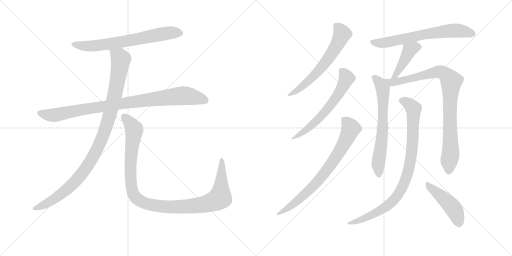
t = 0.00 s
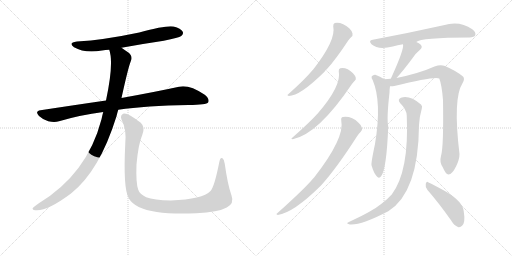
t = 2.23 s
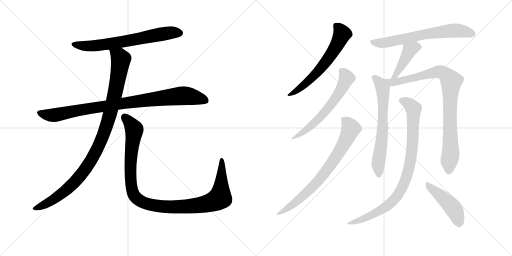
t = 4.47 s
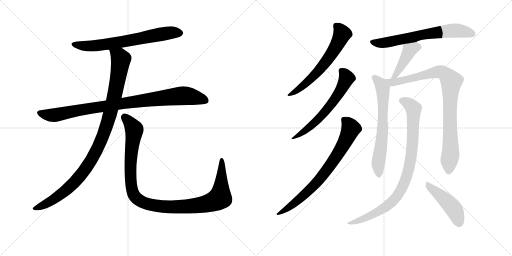
t = 6.70 s
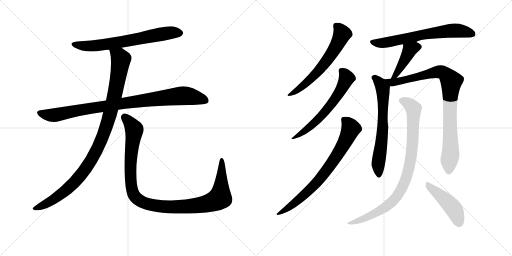
t = 8.94 s
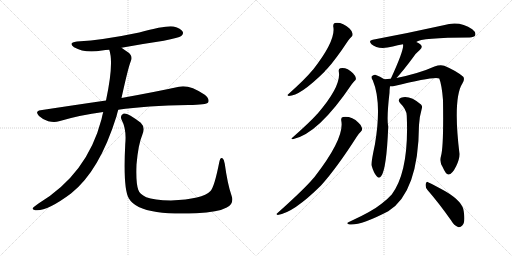
t = 11.17 s

The animated SVG that drew these frames (rendered in a browser with its animation timeline set to each time). Animation: 13 CSS @keyframes rules; one cycle of 11.17 s.

<svg version="1.1" viewBox="0 0 2048 1024" xmlns="http://www.w3.org/2000/svg">
  <g stroke="lightgray" stroke-dasharray="1,1" stroke-width="1" transform="scale(4, 4)">
    <line x1="0" y1="0" x2="256" y2="256"></line>
    <line x1="256" y1="0" x2="0" y2="256"></line>
    <line x1="128" y1="0" x2="128" y2="256"></line>
    <line x1="0" y1="128" x2="256" y2="128"></line>
    <line x1="256" y1="0" x2="512" y2="256"></line>
    <line x1="512" y1="0" x2="256" y2="256"></line>
    <line x1="384" y1="0" x2="384" y2="256"></line>
    <line x1="256" y1="128" x2="512" y2="128"></line>
  </g>
<g transform="scale(1, -1) translate(0, -850)">
   <style type="text/css">
    @keyframes keyframes0 {
      from {
       stroke: black;
       stroke-dashoffset: 680;
       stroke-width: 128;
       }
       69% {
       animation-timing-function: step-end;
       stroke: black;
       stroke-dashoffset: 0;
       stroke-width: 128;
       }
       to {
       stroke: black;
       stroke-width: 1024;
       }
       }
       #make-me-a-hanzi-animation-0 {
         animation: keyframes0 0.803385s both;
         animation-delay: 0.000000s;
         animation-timing-function: linear;
       }
    @keyframes keyframes1 {
      from {
       stroke: black;
       stroke-dashoffset: 930;
       stroke-width: 128;
       }
       75% {
       animation-timing-function: step-end;
       stroke: black;
       stroke-dashoffset: 0;
       stroke-width: 128;
       }
       to {
       stroke: black;
       stroke-width: 1024;
       }
       }
       #make-me-a-hanzi-animation-1 {
         animation: keyframes1 1.006836s both;
         animation-delay: 0.803385s;
         animation-timing-function: linear;
       }
    @keyframes keyframes2 {
      from {
       stroke: black;
       stroke-dashoffset: 1036;
       stroke-width: 128;
       }
       77% {
       animation-timing-function: step-end;
       stroke: black;
       stroke-dashoffset: 0;
       stroke-width: 128;
       }
       to {
       stroke: black;
       stroke-width: 1024;
       }
       }
       #make-me-a-hanzi-animation-2 {
         animation: keyframes2 1.093099s both;
         animation-delay: 1.810221s;
         animation-timing-function: linear;
       }
    @keyframes keyframes3 {
      from {
       stroke: black;
       stroke-dashoffset: 1097;
       stroke-width: 128;
       }
       78% {
       animation-timing-function: step-end;
       stroke: black;
       stroke-dashoffset: 0;
       stroke-width: 128;
       }
       to {
       stroke: black;
       stroke-width: 1024;
       }
       }
       #make-me-a-hanzi-animation-3 {
         animation: keyframes3 1.142741s both;
         animation-delay: 2.903320s;
         animation-timing-function: linear;
       }
    @keyframes keyframes4 {
      from {
       stroke: black;
       stroke-dashoffset: 620;
       stroke-width: 128;
       }
       67% {
       animation-timing-function: step-end;
       stroke: black;
       stroke-dashoffset: 0;
       stroke-width: 128;
       }
       to {
       stroke: black;
       stroke-width: 1024;
       }
       }
       #make-me-a-hanzi-animation-4 {
         animation: keyframes4 0.754557s both;
         animation-delay: 4.046061s;
         animation-timing-function: linear;
       }
    @keyframes keyframes5 {
      from {
       stroke: black;
       stroke-dashoffset: 618;
       stroke-width: 128;
       }
       67% {
       animation-timing-function: step-end;
       stroke: black;
       stroke-dashoffset: 0;
       stroke-width: 128;
       }
       to {
       stroke: black;
       stroke-width: 1024;
       }
       }
       #make-me-a-hanzi-animation-5 {
         animation: keyframes5 0.752930s both;
         animation-delay: 4.800618s;
         animation-timing-function: linear;
       }
    @keyframes keyframes6 {
      from {
       stroke: black;
       stroke-dashoffset: 755;
       stroke-width: 128;
       }
       71% {
       animation-timing-function: step-end;
       stroke: black;
       stroke-dashoffset: 0;
       stroke-width: 128;
       }
       to {
       stroke: black;
       stroke-width: 1024;
       }
       }
       #make-me-a-hanzi-animation-6 {
         animation: keyframes6 0.864421s both;
         animation-delay: 5.553548s;
         animation-timing-function: linear;
       }
    @keyframes keyframes7 {
      from {
       stroke: black;
       stroke-dashoffset: 663;
       stroke-width: 128;
       }
       68% {
       animation-timing-function: step-end;
       stroke: black;
       stroke-dashoffset: 0;
       stroke-width: 128;
       }
       to {
       stroke: black;
       stroke-width: 1024;
       }
       }
       #make-me-a-hanzi-animation-7 {
         animation: keyframes7 0.789551s both;
         animation-delay: 6.417969s;
         animation-timing-function: linear;
       }
    @keyframes keyframes8 {
      from {
       stroke: black;
       stroke-dashoffset: 415;
       stroke-width: 128;
       }
       57% {
       animation-timing-function: step-end;
       stroke: black;
       stroke-dashoffset: 0;
       stroke-width: 128;
       }
       to {
       stroke: black;
       stroke-width: 1024;
       }
       }
       #make-me-a-hanzi-animation-8 {
         animation: keyframes8 0.587728s both;
         animation-delay: 7.207520s;
         animation-timing-function: linear;
       }
    @keyframes keyframes9 {
      from {
       stroke: black;
       stroke-dashoffset: 660;
       stroke-width: 128;
       }
       68% {
       animation-timing-function: step-end;
       stroke: black;
       stroke-dashoffset: 0;
       stroke-width: 128;
       }
       to {
       stroke: black;
       stroke-width: 1024;
       }
       }
       #make-me-a-hanzi-animation-9 {
         animation: keyframes9 0.787109s both;
         animation-delay: 7.795247s;
         animation-timing-function: linear;
       }
    @keyframes keyframes10 {
      from {
       stroke: black;
       stroke-dashoffset: 902;
       stroke-width: 128;
       }
       75% {
       animation-timing-function: step-end;
       stroke: black;
       stroke-dashoffset: 0;
       stroke-width: 128;
       }
       to {
       stroke: black;
       stroke-width: 1024;
       }
       }
       #make-me-a-hanzi-animation-10 {
         animation: keyframes10 0.984049s both;
         animation-delay: 8.582357s;
         animation-timing-function: linear;
       }
    @keyframes keyframes11 {
      from {
       stroke: black;
       stroke-dashoffset: 897;
       stroke-width: 128;
       }
       74% {
       animation-timing-function: step-end;
       stroke: black;
       stroke-dashoffset: 0;
       stroke-width: 128;
       }
       to {
       stroke: black;
       stroke-width: 1024;
       }
       }
       #make-me-a-hanzi-animation-11 {
         animation: keyframes11 0.979980s both;
         animation-delay: 9.566406s;
         animation-timing-function: linear;
       }
    @keyframes keyframes12 {
      from {
       stroke: black;
       stroke-dashoffset: 457;
       stroke-width: 128;
       }
       60% {
       animation-timing-function: step-end;
       stroke: black;
       stroke-dashoffset: 0;
       stroke-width: 128;
       }
       to {
       stroke: black;
       stroke-width: 1024;
       }
       }
       #make-me-a-hanzi-animation-12 {
         animation: keyframes12 0.621908s both;
         animation-delay: 10.546387s;
         animation-timing-function: linear;
       }
</style>
<path d="M 486 659 Q 567 674 655 687 Q 716 699 725 706 Q 735 713 731 723 Q 724 736 694 744 Q 667 750 557 720 Q 415 690 308 684 Q 271 680 296 661 Q 339 636 408 648 Q 421 651 437 651 L 486 659 Z" fill="lightgray"></path> 
<path d="M 473 411 Q 584 427 754 430 Q 826 430 833 441 Q 839 454 819 471 Q 756 513 716 503 Q 629 484 486 458 L 424 448 Q 300 430 162 409 Q 138 405 156 386 Q 172 371 193 365 Q 218 359 236 365 Q 320 390 413 402 L 473 411 Z" fill="lightgray"></path> 
<path d="M 413 402 Q 409 389 406 373 Q 349 154 154 36 Q 136 24 131 18 Q 128 11 141 9 Q 186 3 284 76 Q 398 166 466 385 Q 469 398 473 411 L 486 458 Q 513 581 523 605 Q 533 626 512 641 Q 497 651 486 659 C 461 676 430 680 437 651 Q 456 597 424 448 L 413 402 Z" fill="lightgray"></path> 
<path d="M 926 68 Q 910 114 899 195 Q 898 211 890 217 Q 881 223 877 201 Q 858 104 842 86 Q 811 53 684 48 Q 615 49 585 61 Q 558 74 553 91 Q 543 119 546 192 Q 553 273 569 310 Q 582 341 563 359 Q 511 399 495 396 Q 479 390 486 372 Q 507 332 501 274 Q 492 96 515 57 Q 539 15 627 2 Q 688 -7 785 -3 Q 873 1 907 20 Q 938 36 926 68 Z" fill="lightgray"></path> 
<path d="M 1333 744 Q 1345 690 1252 571 Q 1249 570 1248 567 Q 1221 534 1153 473 Q 1146 469 1155 466 Q 1200 466 1298 563 Q 1302 569 1308 574 Q 1342 611 1393 688 Q 1400 698 1405 702 Q 1412 706 1410 716 Q 1409 725 1398 736 Q 1368 763 1339 758 Q 1332 755 1333 744 Z" fill="lightgray"></path> 
<path d="M 1355 565 Q 1367 507 1270 395 Q 1267 394 1266 391 Q 1238 360 1169 299 Q 1162 295 1171 293 Q 1273 314 1407 513 Q 1414 523 1419 527 Q 1425 531 1423 539 Q 1422 546 1412 557 Q 1387 582 1361 577 Q 1354 576 1355 565 Z" fill="lightgray"></path> 
<path d="M 1365 368 Q 1380 299 1258 142 Q 1251 135 1243 125 Q 1204 82 1109 -3 Q 1102 -7 1111 -10 Q 1174 -1 1284 108 Q 1347 178 1427 303 Q 1436 318 1443 323 Q 1450 329 1448 338 Q 1447 348 1434 359 Q 1407 386 1372 382 Q 1363 381 1365 368 Z" fill="lightgray"></path> 
<path d="M 1665 682 Q 1683 700 1878 700 Q 1897 701 1901 709 Q 1905 721 1889 733 Q 1838 769 1774 749 Q 1635 718 1491 691 Q 1472 688 1486 673 Q 1513 649 1571 664 Q 1590 670 1612 673 C 1642 678 1663 681 1665 682 Z" fill="lightgray"></path> 
<path d="M 1586 538 Q 1616 571 1652 620 Q 1662 636 1679 650 Q 1694 662 1681 673 Q 1674 679 1665 682 C 1637 693 1609 703 1612 673 Q 1618 655 1565 539 Q 1564 538 1563 535 C 1550 508 1566 516 1586 538 Z" fill="lightgray"></path> 
<path d="M 1537 533 Q 1521 545 1501 551 Q 1494 552 1487 545 Q 1484 539 1491 529 Q 1528 442 1500 274 Q 1484 199 1486 189 Q 1495 158 1506 146 Q 1516 133 1525 146 Q 1546 173 1553 344 Q 1546 374 1558 479 Q 1558 491 1560 505 C 1561 517 1561 517 1537 533 Z" fill="lightgray"></path> 
<path d="M 1764 226 Q 1757 202 1771 181 Q 1784 151 1794 152 Q 1809 153 1825 186 Q 1838 213 1838 234 Q 1811 457 1850 517 Q 1860 533 1853 543 Q 1825 567 1777 587 Q 1761 593 1738 584 Q 1678 557 1586 538 L 1563 535 Q 1550 535 1537 533 C 1507 530 1530 502 1560 505 Q 1567 504 1577 506 Q 1739 546 1757 536 Q 1767 512 1772 450 Q 1775 263 1764 226 Z" fill="lightgray"></path> 
<path d="M 1627 387 Q 1637 165 1567 72 Q 1551 54 1526 35 Q 1489 5 1404 -34 Q 1394 -38 1390 -41 Q 1386 -45 1399 -48 Q 1444 -52 1553 5 Q 1674 80 1676 350 Q 1677 380 1687 415 Q 1691 425 1684 432 Q 1638 471 1604 459 Q 1588 452 1601 437 Q 1626 413 1627 387 Z" fill="lightgray"></path> 
<path d="M 1710 90 Q 1753 41 1804 -31 Q 1817 -53 1832 -58 Q 1841 -61 1849 -52 Q 1862 -40 1855 4 Q 1852 43 1783 84 Q 1738 109 1714 120 Q 1707 127 1703 115 Q 1700 102 1710 90 Z" fill="lightgray"></path> 
      <clipPath id="make-me-a-hanzi-clip-0">
      <path d="M 486 659 Q 567 674 655 687 Q 716 699 725 706 Q 735 713 731 723 Q 724 736 694 744 Q 667 750 557 720 Q 415 690 308 684 Q 271 680 296 661 Q 339 636 408 648 Q 421 651 437 651 L 486 659 Z" fill="lightgray"></path>
      </clipPath>
      <path clip-path="url(#make-me-a-hanzi-clip-0)" d="M 300 674 L 330 667 L 381 667 L 651 715 L 719 718 " fill="none" id="make-me-a-hanzi-animation-0" stroke-dasharray="552 1104" stroke-linecap="round"></path>

      <clipPath id="make-me-a-hanzi-clip-1">
      <path d="M 473 411 Q 584 427 754 430 Q 826 430 833 441 Q 839 454 819 471 Q 756 513 716 503 Q 629 484 486 458 L 424 448 Q 300 430 162 409 Q 138 405 156 386 Q 172 371 193 365 Q 218 359 236 365 Q 320 390 413 402 L 473 411 Z" fill="lightgray"></path>
      </clipPath>
      <path clip-path="url(#make-me-a-hanzi-clip-1)" d="M 160 397 L 216 389 L 345 415 L 718 466 L 780 461 L 825 447 " fill="none" id="make-me-a-hanzi-animation-1" stroke-dasharray="802 1604" stroke-linecap="round"></path>

      <clipPath id="make-me-a-hanzi-clip-2">
      <path d="M 413 402 Q 409 389 406 373 Q 349 154 154 36 Q 136 24 131 18 Q 128 11 141 9 Q 186 3 284 76 Q 398 166 466 385 Q 469 398 473 411 L 486 458 Q 513 581 523 605 Q 533 626 512 641 Q 497 651 486 659 C 461 676 430 680 437 651 Q 456 597 424 448 L 413 402 Z" fill="lightgray"></path>
      </clipPath>
      <path clip-path="url(#make-me-a-hanzi-clip-2)" d="M 444 648 L 478 623 L 483 613 L 480 585 L 445 412 L 415 313 L 388 251 L 334 163 L 262 86 L 174 29 L 139 17 " fill="none" id="make-me-a-hanzi-animation-2" stroke-dasharray="908 1816" stroke-linecap="round"></path>

      <clipPath id="make-me-a-hanzi-clip-3">
      <path d="M 926 68 Q 910 114 899 195 Q 898 211 890 217 Q 881 223 877 201 Q 858 104 842 86 Q 811 53 684 48 Q 615 49 585 61 Q 558 74 553 91 Q 543 119 546 192 Q 553 273 569 310 Q 582 341 563 359 Q 511 399 495 396 Q 479 390 486 372 Q 507 332 501 274 Q 492 96 515 57 Q 539 15 627 2 Q 688 -7 785 -3 Q 873 1 907 20 Q 938 36 926 68 Z" fill="lightgray"></path>
      </clipPath>
      <path clip-path="url(#make-me-a-hanzi-clip-3)" d="M 498 382 L 534 340 L 537 328 L 522 215 L 526 100 L 538 66 L 572 40 L 622 27 L 706 22 L 813 32 L 869 51 L 880 59 L 884 87 L 887 208 " fill="none" id="make-me-a-hanzi-animation-3" stroke-dasharray="969 1938" stroke-linecap="round"></path>

      <clipPath id="make-me-a-hanzi-clip-4">
      <path d="M 1333 744 Q 1345 690 1252 571 Q 1249 570 1248 567 Q 1221 534 1153 473 Q 1146 469 1155 466 Q 1200 466 1298 563 Q 1302 569 1308 574 Q 1342 611 1393 688 Q 1400 698 1405 702 Q 1412 706 1410 716 Q 1409 725 1398 736 Q 1368 763 1339 758 Q 1332 755 1333 744 Z" fill="lightgray"></path>
      </clipPath>
      <path clip-path="url(#make-me-a-hanzi-clip-4)" d="M 1347 746 L 1368 713 L 1345 664 L 1311 612 L 1246 536 L 1206 501 L 1159 471 " fill="none" id="make-me-a-hanzi-animation-4" stroke-dasharray="492 984" stroke-linecap="round"></path>

      <clipPath id="make-me-a-hanzi-clip-5">
      <path d="M 1355 565 Q 1367 507 1270 395 Q 1267 394 1266 391 Q 1238 360 1169 299 Q 1162 295 1171 293 Q 1273 314 1407 513 Q 1414 523 1419 527 Q 1425 531 1423 539 Q 1422 546 1412 557 Q 1387 582 1361 577 Q 1354 576 1355 565 Z" fill="lightgray"></path>
      </clipPath>
      <path clip-path="url(#make-me-a-hanzi-clip-5)" d="M 1368 566 L 1387 538 L 1359 480 L 1325 432 L 1230 334 L 1193 308 L 1177 305 L 1175 298 " fill="none" id="make-me-a-hanzi-animation-5" stroke-dasharray="490 980" stroke-linecap="round"></path>

      <clipPath id="make-me-a-hanzi-clip-6">
      <path d="M 1365 368 Q 1380 299 1258 142 Q 1251 135 1243 125 Q 1204 82 1109 -3 Q 1102 -7 1111 -10 Q 1174 -1 1284 108 Q 1347 178 1427 303 Q 1436 318 1443 323 Q 1450 329 1448 338 Q 1447 348 1434 359 Q 1407 386 1372 382 Q 1363 381 1365 368 Z" fill="lightgray"></path>
      </clipPath>
      <path clip-path="url(#make-me-a-hanzi-clip-6)" d="M 1379 370 L 1404 336 L 1363 251 L 1329 199 L 1263 114 L 1234 86 L 1161 24 L 1132 4 L 1118 2 L 1115 -5 " fill="none" id="make-me-a-hanzi-animation-6" stroke-dasharray="627 1254" stroke-linecap="round"></path>

      <clipPath id="make-me-a-hanzi-clip-7">
      <path d="M 1665 682 Q 1683 700 1878 700 Q 1897 701 1901 709 Q 1905 721 1889 733 Q 1838 769 1774 749 Q 1635 718 1491 691 Q 1472 688 1486 673 Q 1513 649 1571 664 Q 1590 670 1612 673 C 1642 678 1663 681 1665 682 Z" fill="lightgray"></path>
      </clipPath>
      <path clip-path="url(#make-me-a-hanzi-clip-7)" d="M 1489 682 L 1558 681 L 1697 713 L 1802 727 L 1848 726 L 1890 714 " fill="none" id="make-me-a-hanzi-animation-7" stroke-dasharray="535 1070" stroke-linecap="round"></path>

      <clipPath id="make-me-a-hanzi-clip-8">
      <path d="M 1586 538 Q 1616 571 1652 620 Q 1662 636 1679 650 Q 1694 662 1681 673 Q 1674 679 1665 682 C 1637 693 1609 703 1612 673 Q 1618 655 1565 539 Q 1564 538 1563 535 C 1550 508 1566 516 1586 538 Z" fill="lightgray"></path>
      </clipPath>
      <path clip-path="url(#make-me-a-hanzi-clip-8)" d="M 1674 662 L 1638 649 L 1590 561 L 1573 550 " fill="none" id="make-me-a-hanzi-animation-8" stroke-dasharray="287 574" stroke-linecap="round"></path>

      <clipPath id="make-me-a-hanzi-clip-9">
      <path d="M 1537 533 Q 1521 545 1501 551 Q 1494 552 1487 545 Q 1484 539 1491 529 Q 1528 442 1500 274 Q 1484 199 1486 189 Q 1495 158 1506 146 Q 1516 133 1525 146 Q 1546 173 1553 344 Q 1546 374 1558 479 Q 1558 491 1560 505 C 1561 517 1561 517 1537 533 Z" fill="lightgray"></path>
      </clipPath>
      <path clip-path="url(#make-me-a-hanzi-clip-9)" d="M 1497 541 L 1523 513 L 1534 470 L 1532 332 L 1514 205 L 1516 150 " fill="none" id="make-me-a-hanzi-animation-9" stroke-dasharray="532 1064" stroke-linecap="round"></path>

      <clipPath id="make-me-a-hanzi-clip-10">
      <path d="M 1764 226 Q 1757 202 1771 181 Q 1784 151 1794 152 Q 1809 153 1825 186 Q 1838 213 1838 234 Q 1811 457 1850 517 Q 1860 533 1853 543 Q 1825 567 1777 587 Q 1761 593 1738 584 Q 1678 557 1586 538 L 1563 535 Q 1550 535 1537 533 C 1507 530 1530 502 1560 505 Q 1567 504 1577 506 Q 1739 546 1757 536 Q 1767 512 1772 450 Q 1775 263 1764 226 Z" fill="lightgray"></path>
      </clipPath>
      <path clip-path="url(#make-me-a-hanzi-clip-10)" d="M 1544 531 L 1567 520 L 1587 520 L 1598 527 L 1761 563 L 1786 549 L 1804 527 L 1799 438 L 1803 242 L 1795 164 " fill="none" id="make-me-a-hanzi-animation-10" stroke-dasharray="774 1548" stroke-linecap="round"></path>

      <clipPath id="make-me-a-hanzi-clip-11">
      <path d="M 1627 387 Q 1637 165 1567 72 Q 1551 54 1526 35 Q 1489 5 1404 -34 Q 1394 -38 1390 -41 Q 1386 -45 1399 -48 Q 1444 -52 1553 5 Q 1674 80 1676 350 Q 1677 380 1687 415 Q 1691 425 1684 432 Q 1638 471 1604 459 Q 1588 452 1601 437 Q 1626 413 1627 387 Z" fill="lightgray"></path>
      </clipPath>
      <path clip-path="url(#make-me-a-hanzi-clip-11)" d="M 1607 447 L 1630 439 L 1654 415 L 1647 235 L 1632 163 L 1613 109 L 1578 53 L 1534 16 L 1443 -30 L 1398 -40 " fill="none" id="make-me-a-hanzi-animation-11" stroke-dasharray="769 1538" stroke-linecap="round"></path>

      <clipPath id="make-me-a-hanzi-clip-12">
      <path d="M 1710 90 Q 1753 41 1804 -31 Q 1817 -53 1832 -58 Q 1841 -61 1849 -52 Q 1862 -40 1855 4 Q 1852 43 1783 84 Q 1738 109 1714 120 Q 1707 127 1703 115 Q 1700 102 1710 90 Z" fill="lightgray"></path>
      </clipPath>
      <path clip-path="url(#make-me-a-hanzi-clip-12)" d="M 1712 109 L 1810 21 L 1827 -9 L 1836 -43 " fill="none" id="make-me-a-hanzi-animation-12" stroke-dasharray="329 658" stroke-linecap="round"></path>

</g>
</svg>
